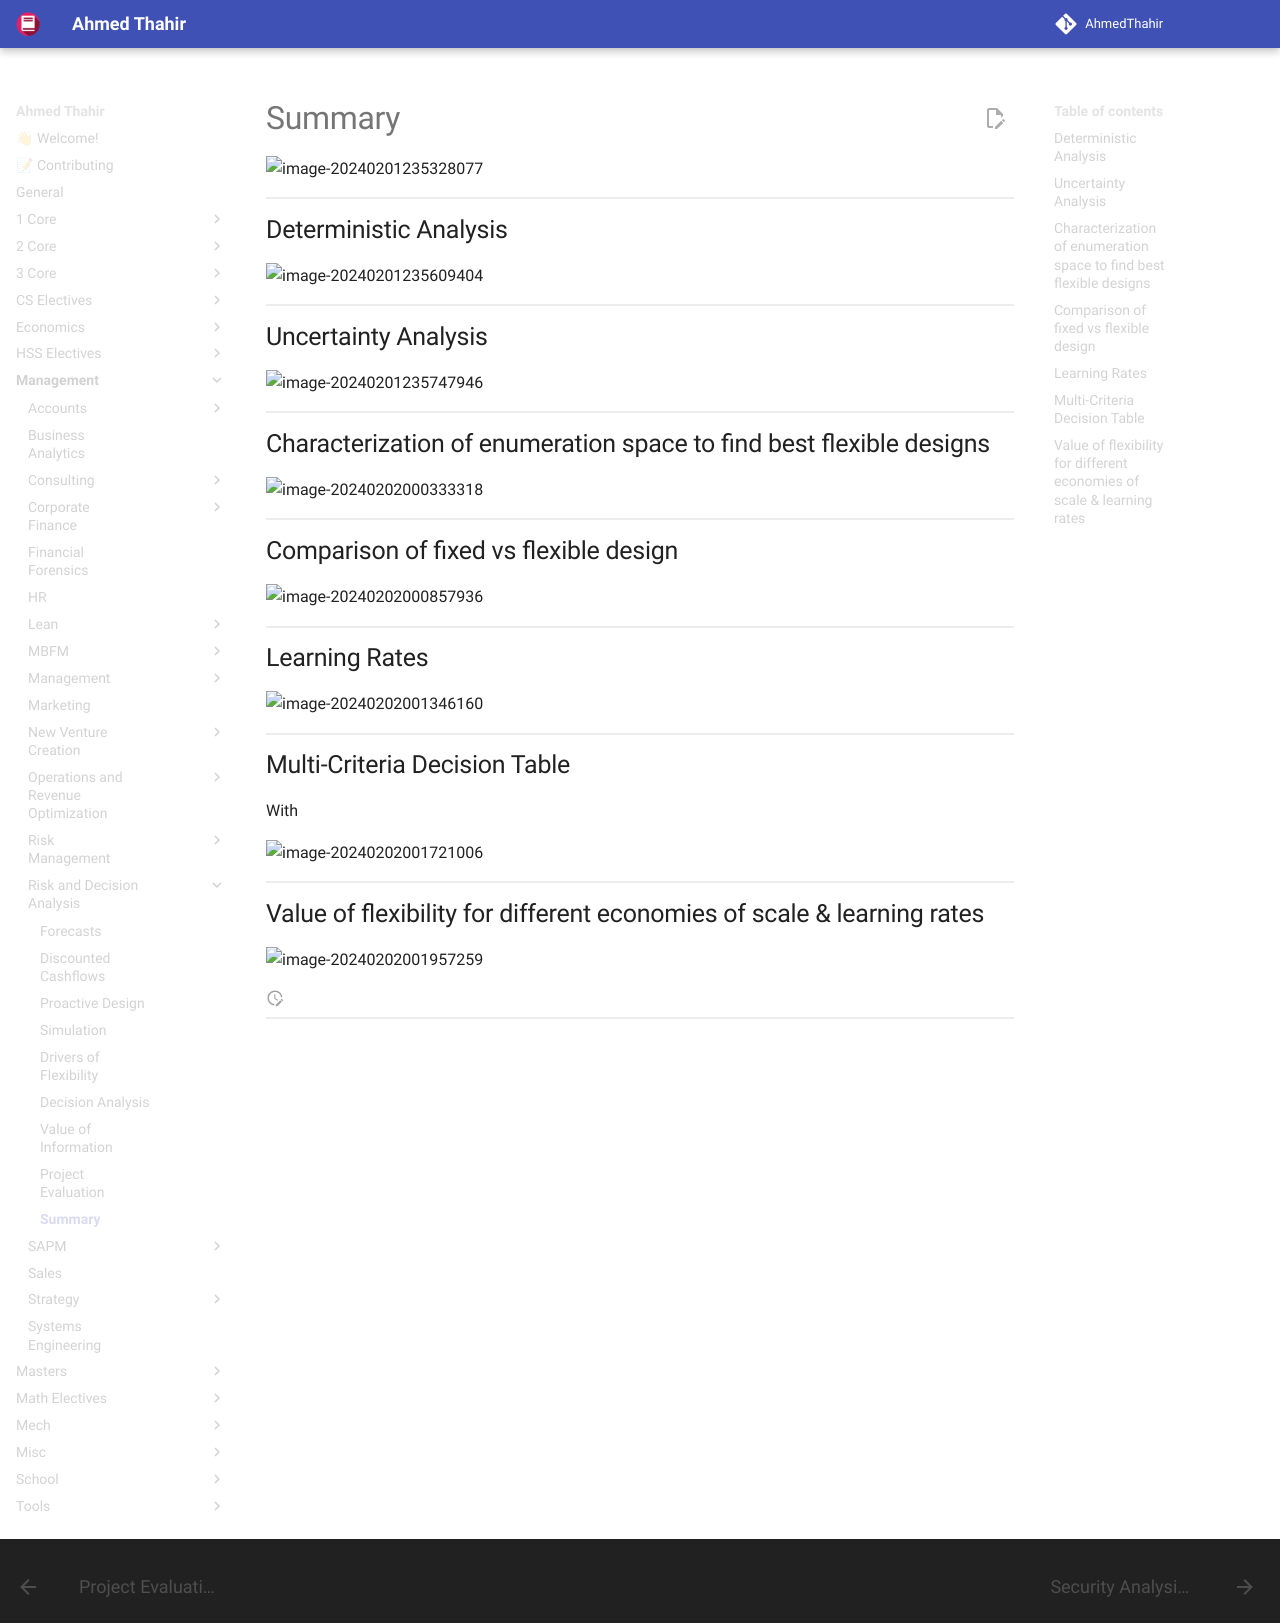

repository: AhmedThahir/AhmedThahir.github.io · page: Management/Risk_and_Decision_Analysis/09_Summary/index.html · generator: mkdocs

# Summary

![image-20240201235328077](assets/image-20240201235328077.png){ loading=lazy }

## Deterministic Analysis

![image-20240201235609404](assets/image-20240201235609404.png){ loading=lazy }

## Uncertainty Analysis

![image-20240201235747946](assets/image-20240201235747946.png){ loading=lazy }

## Characterization of enumeration space to find best flexible designs

![image-20240202000333318](assets/image-20240202000333318.png){ loading=lazy }

## Comparison of fixed vs flexible design

![image-20240202000857936](assets/image-20240202000857936.png){ loading=lazy }

## Learning Rates

![image-20240202001346160](assets/image-20240202001346160.png){ loading=lazy }

## Multi-Criteria Decision Table

With $\alpha=0.95, \text{LR}=10\%$

![image-20240202001721006](assets/image-20240202001721006.png){ loading=lazy }

## Value of flexibility for different economies of scale & learning rates

![image-20240202001957259](assets/image-20240202001957259.png){ loading=lazy }
